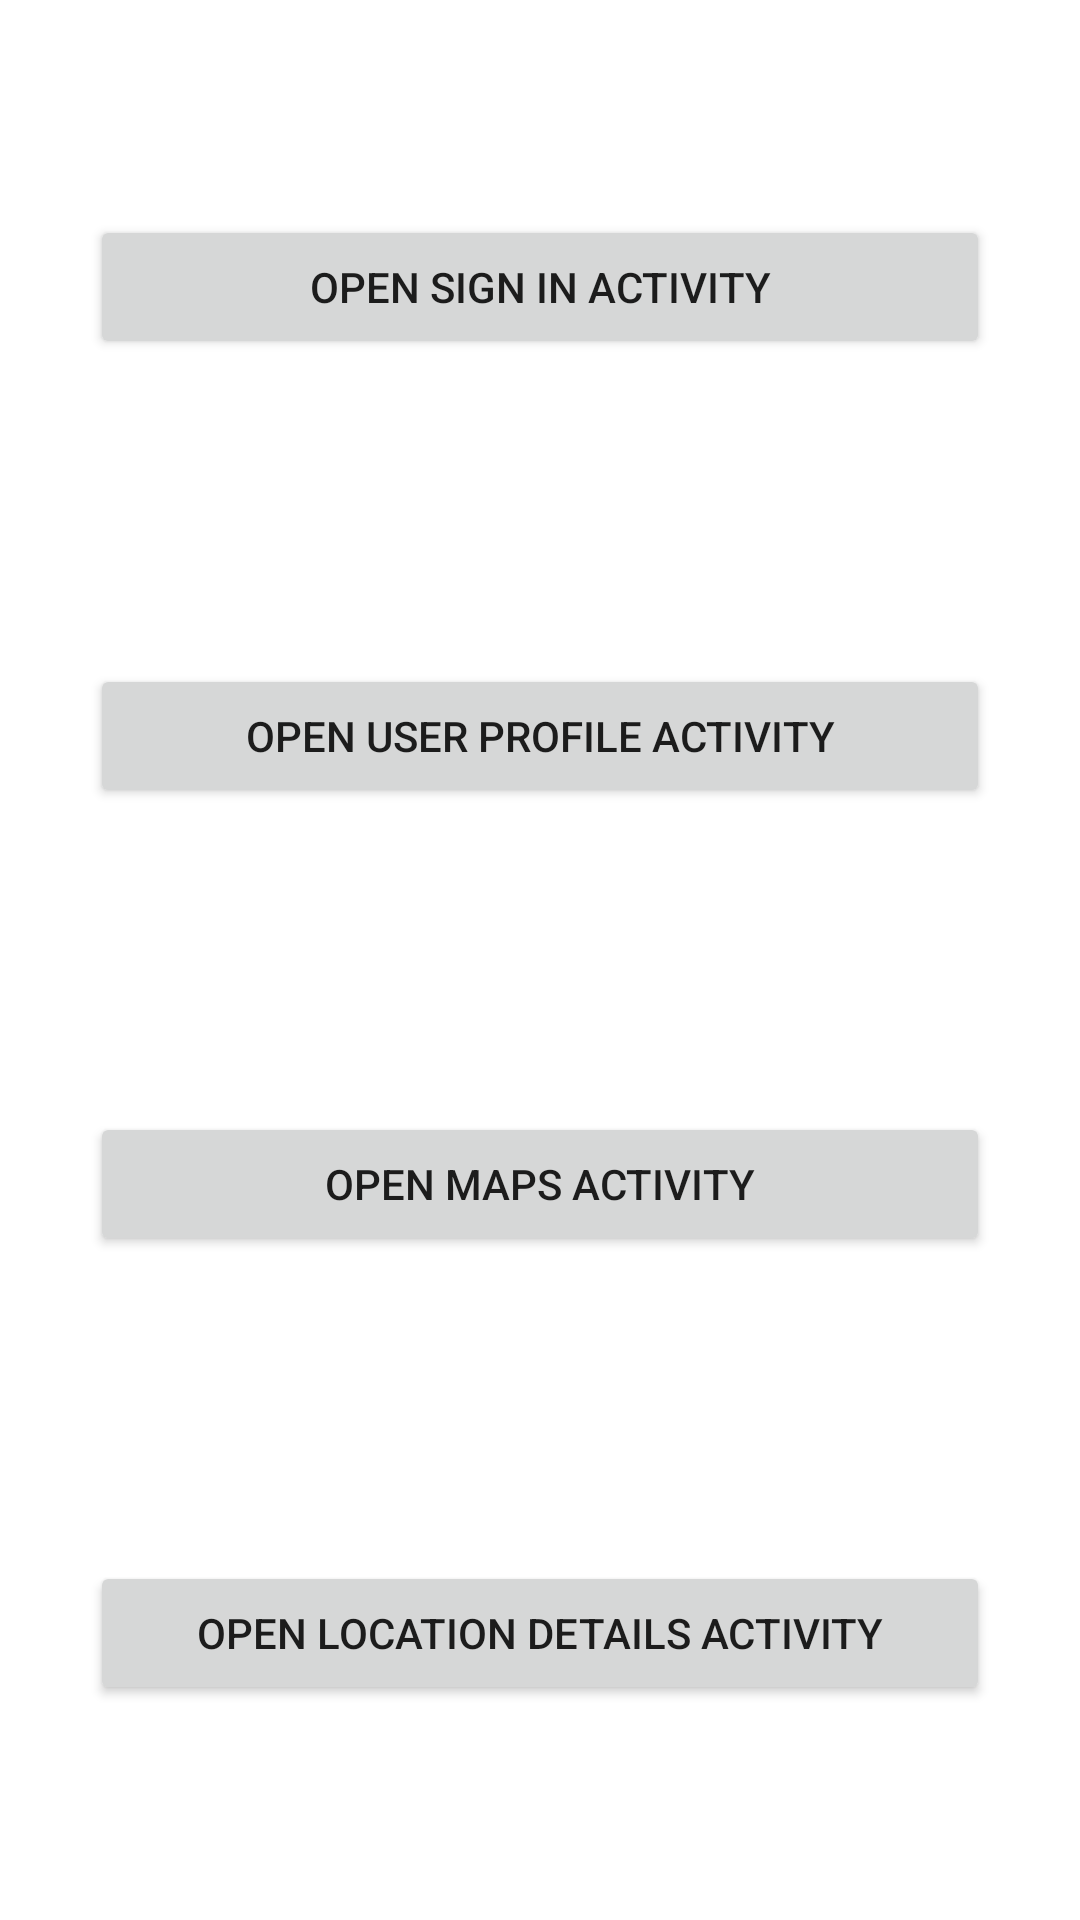

Write the Android layout XML for this screen, with the resource values it uses.
<!-- AndroidManifest.xml: application theme Theme.Pokedex -->
<!-- res/layout/activity_final_app_dummy.xml -->
<?xml version="1.0" encoding="utf-8"?>
<androidx.constraintlayout.widget.ConstraintLayout xmlns:android="http://schemas.android.com/apk/res/android"
    xmlns:app="http://schemas.android.com/apk/res-auto"
    xmlns:tools="http://schemas.android.com/tools"
    android:layout_width="match_parent"
    android:layout_height="match_parent"
    tools:context=".finalassignment.FinalAppDummyActivity">

    <Button
        android:id="@+id/buttonSignInActivity"
        android:layout_width="0dp"
        android:layout_height="wrap_content"
        android:layout_marginStart="30dp"
        android:layout_marginTop="30dp"
        android:layout_marginEnd="30dp"
        android:layout_marginBottom="30dp"
        android:text="Open Sign In Activity"
        app:layout_constraintBottom_toTopOf="@+id/buttonUserProfile"
        app:layout_constraintEnd_toEndOf="parent"
        app:layout_constraintStart_toStartOf="parent"
        app:layout_constraintTop_toTopOf="parent" />

    <Button
        android:id="@+id/buttonUserProfile"
        android:layout_width="0dp"
        android:layout_height="wrap_content"
        android:layout_marginStart="30dp"
        android:layout_marginTop="30dp"
        android:layout_marginEnd="30dp"
        android:layout_marginBottom="30dp"
        android:text="Open User Profile Activity"
        app:layout_constraintBottom_toTopOf="@+id/button4"
        app:layout_constraintEnd_toEndOf="parent"
        app:layout_constraintStart_toStartOf="parent"
        app:layout_constraintTop_toBottomOf="@+id/buttonSignInActivity" />

    <Button
        android:id="@+id/button4"
        android:layout_width="0dp"
        android:layout_height="wrap_content"
        android:layout_marginStart="30dp"
        android:layout_marginTop="30dp"
        android:layout_marginEnd="30dp"
        android:layout_marginBottom="30dp"
        android:text="Open Maps Activity"
        app:layout_constraintBottom_toTopOf="@+id/button5"
        app:layout_constraintEnd_toEndOf="parent"
        app:layout_constraintStart_toStartOf="parent"
        app:layout_constraintTop_toBottomOf="@+id/buttonUserProfile" />

    <Button
        android:id="@+id/button5"
        android:layout_width="0dp"
        android:layout_height="wrap_content"
        android:layout_marginStart="30dp"
        android:layout_marginTop="30dp"
        android:layout_marginEnd="30dp"
        android:layout_marginBottom="30dp"
        android:text="Open Location Details Activity"
        app:layout_constraintBottom_toBottomOf="parent"
        app:layout_constraintEnd_toEndOf="parent"
        app:layout_constraintStart_toStartOf="parent"
        app:layout_constraintTop_toBottomOf="@+id/button4" />
</androidx.constraintlayout.widget.ConstraintLayout>
<!-- resources referenced by this layout -->
<resources>
  <style name="Theme.Pokedex" parent="Theme.MaterialComponents.DayNight.DarkActionBar">
          
          <item name="colorPrimary">@color/red</item>
          <item name="colorPrimaryVariant">@color/red_variant</item>
          <item name="colorOnPrimary">@color/white</item>
          
          <item name="colorSecondary">@color/brown</item>
          <item name="colorSecondaryVariant">@color/brown_variant</item>
          <item name="colorOnSecondary">@color/black</item>
          
          <item name="android:statusBarColor">?attr/colorPrimaryVariant</item>
          
      </style>
  <color name="red">#d72323</color>
  <color name="red_variant">#F44336</color>
  <color name="white">#f5eded</color>
  <color name="brown">#3e3636</color>
  <color name="brown_variant">#6D4C41</color>
  <color name="black">#000000</color>
</resources>
